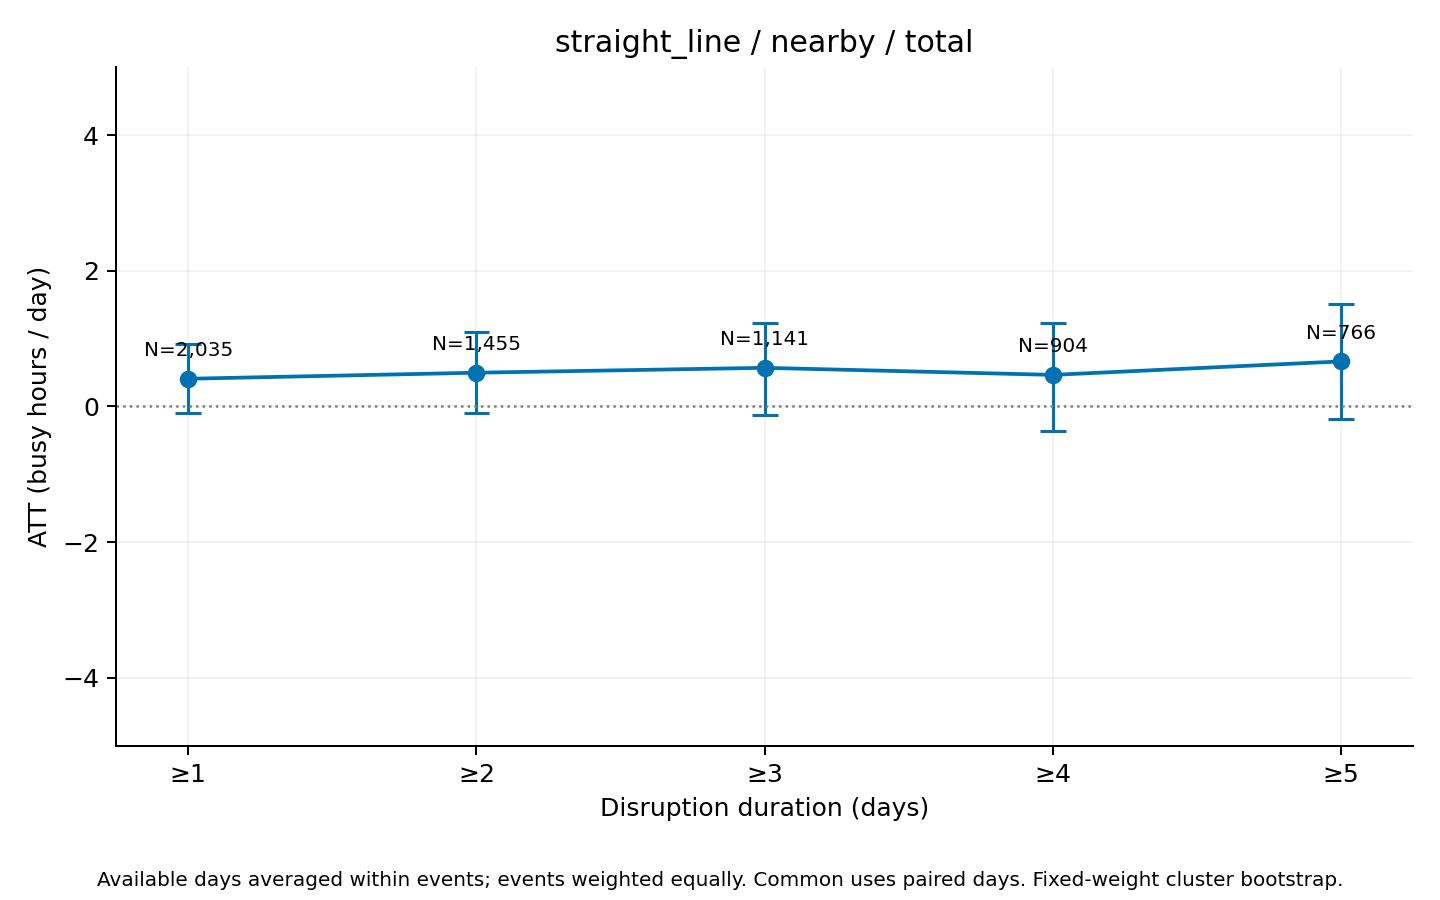

The file beside this chart, header and first rows:
series, ATT_hours, mean_actual, mean_synthetic, n_events, n_clusters, mean_duration_days, median_duration_days, n_post_event_days, n_possible_post_event_days, mean_coverage, bootstrap_SE, CI95_lower, CI95_upper, bootstrap_reps, seed, aggregation, min_duration
total, 0.4075, 96.71, 96.3, 2035, 667, 9.569, 3, 15698, 19472, 0.9694, 0.2616, -0.1039, 0.9228, 1000, 2026, equal_weight_available_day_event_means, 1
total, 0.4966, 98.76, 98.27, 1455, 585, 12.98, 5, 15118, 18892, 0.9572, 0.3128, -0.09909, 1.101, 1000, 2026, equal_weight_available_day_event_means, 2
total, 0.5688, 96.84, 96.27, 1141, 535, 16.01, 6, 14492, 18264, 0.9463, 0.3393, -0.1248, 1.234, 1000, 2026, equal_weight_available_day_event_means, 3
total, 0.4647, 96.29, 95.83, 904, 482, 19.42, 9, 13789, 17553, 0.9351, 0.4079, -0.3556, 1.225, 1000, 2026, equal_weight_available_day_event_means, 4
total, 0.6632, 97.11, 96.45, 766, 441, 22.19, 10, 13238, 17001, 0.9238, 0.451, -0.192, 1.512, 1000, 2026, equal_weight_available_day_event_means, 5
